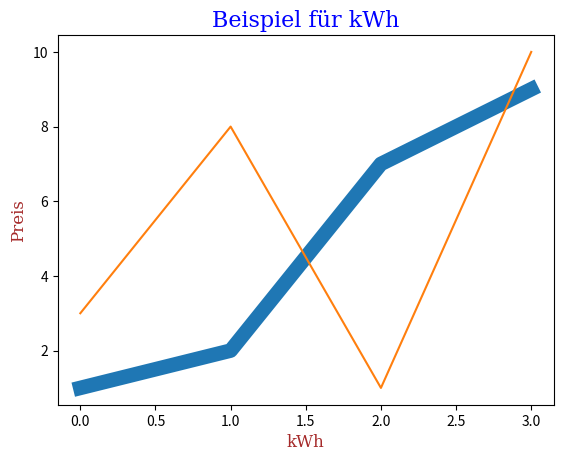

Python code for this plot: (Note: this script raises an exception after producing the figure.)
import matplotlib.pyplot as plt
import numpy as np

y1 = np.array([1, 2, 7, 9])


y2 = np.array([3, 8, 1, 10])

design = {'colour': 'green', 'linewidth': 1.8, 'linestyle': '--'}
plt.plot(y1, linewidth=10.5)
plt.plot(y2)

font1 = {'family': 'serif', 'color': 'blue', 'size': 16}
font2 = {'family': 'serif', 'color': 'brown', 'size': 12}

plt.title('Beispiel für kWh', fontdict=font1)
plt.xlabel('kWh', fontdict=font2)
plt.ylabel('Preis', fontdict=font2)

#plt.grid()
#plt.grid(axis='y', color='green', linewidth=1.8)

plt.grid(axis='y', **design)

plt.show()
